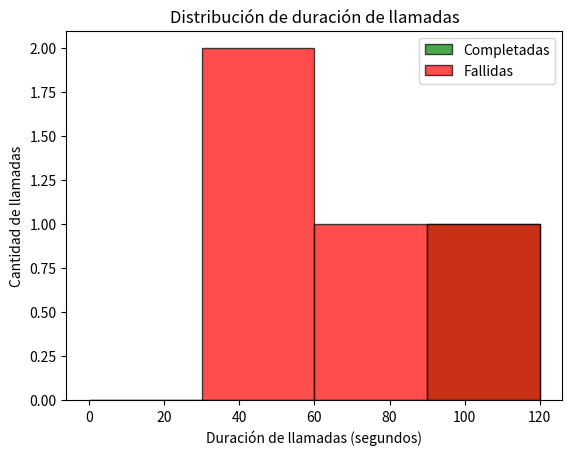

Source code (Python):
#Tienes el mismo dataset cdrs, pero ahora debes enfocarte en la duración de las llamadas.
#2️⃣ Encuentra el promedio de duración de llamadas por estado ("completed" vs "failed").
#3️⃣ Grafica un histograma con la distribución de duración de llamadas.
#Extra: Si quieres más dificultad, agrupa las duraciones en intervalos (bins) de 30 segundos en el histograma.
from collections import defaultdict
import matplotlib.pyplot as plt
from collections import Counter

cdrs = [
    {"caller": "1001", "callee": "2001", "duration": 120, "status": "completed", "timestamp": "14:23:45"},
    {"caller": "1001", "callee": "2002", "duration": 45, "status": "failed", "timestamp": "14:45:12"},
    {"caller": "1003", "callee": "2004", "duration": 75, "status": "failed", "timestamp": "15:10:33"},
    {"caller": "1002", "callee": "2004", "duration": 120, "status": "failed", "timestamp": "15:50:22"},
    {"caller": "1001", "callee": "2007", "duration": 50, "status": "failed", "timestamp": "16:05:17"},
]

#1️⃣ Encuentra la extensión (caller o callee) con la mayor duración total de llamadas (sumando todas sus llamadas).
durationperextension = defaultdict(int)
for x in cdrs:
    durationperextension[x["callee"]] += x["duration"]
    durationperextension[x["caller"]] += x["duration"]
max_extension = max(durationperextension, key=durationperextension.get)

print(f"La extensión con mayor duración total es {max_extension} con {durationperextension[max_extension]} segundos.")

#2️⃣ Encuentra el promedio de duración de llamadas por estado ("completed" vs "failed").
#obtener  total de llamadas fallidas
failedcallstotal = (sum(1 for cdr in cdrs if cdr["status"]== "failed"))
##### calcular el promedio de duracion de llamadas fallidas ####
failedcallstotalduration = (sum(cdr["duration"] for cdr in cdrs if cdr["status"]== "failed"))
failedcallsavg = failedcallstotalduration/failedcallstotal if failedcallstotal > 0 else 0


#obtener  total de llamadas completadas
completedcallstotal2 = (sum(1 for cdr in cdrs if cdr["status"]== "completed"))
##### calcular el promedio de duracion de llamadas fallidas ####
completedcallstotalduration2 = (sum(cdr["duration"] for cdr in cdrs if cdr["status"]== "completed"))

completedcallsavg2 = completedcallstotalduration2 /completedcallstotal2 if completedcallstotal2 > 0 else 0

print ("Promedio de duración de llamadas por estado:")
print (f"Failed: {failedcallsavg}")
print (f"Completed: {completedcallsavg2}")



#3️⃣ Grafica un histograma con la distribución de duración de llamadas.
#Extra: Si quieres más dificultad, agrupa las duraciones en intervalos (bins) de 30 segundos en el histograma.

# Separar duraciones por estado
durations_completed = [cdr["duration"] for cdr in cdrs if cdr["status"] == "completed"]
durations_failed = [cdr["duration"] for cdr in cdrs if cdr["status"] == "failed"]


# Crear histograma con colores diferentes
plt.hist(durations_completed, bins=range(0, max(durations_completed + durations_failed) + 30, 30),
         color="green", edgecolor="black", alpha=0.7, label="Completadas")
plt.hist(durations_failed, bins=range(0, max(durations_completed + durations_failed) + 30, 30),
         color="red", edgecolor="black", alpha=0.7, label="Fallidas")

# Etiquetas y título
plt.xlabel("Duración de llamadas (segundos)")
plt.ylabel("Cantidad de llamadas")
plt.title("Distribución de duración de llamadas")
plt.legend()  # Muestra la leyenda

# Mostrar gráfico
plt.show()